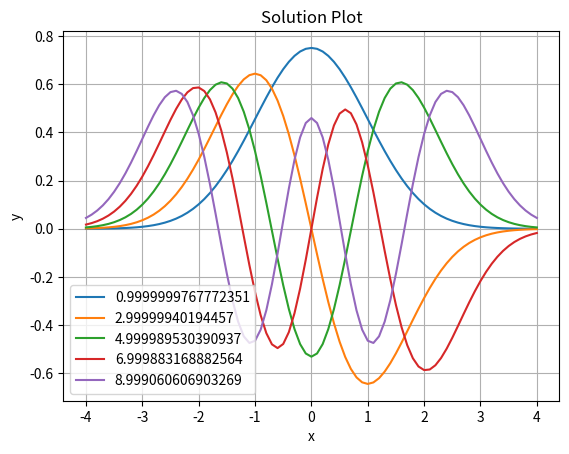

Python code for this plot:
import numpy as np
from scipy.integrate import odeint
import matplotlib.pyplot as plt

def shoot(y, x, epsilon):
    return [y[1], y[0]*(x**2 - epsilon)]

xspan = [-4, 4]  # x range
 # initial derivative value
  # step size for derivative adjustment
epsilon = 0
epsilons = []
eigenfunctions = []

for n in range(5):
    
    dEpsilon = 0.1
    for j in range(1000):
        y0 = [1, np.sqrt(16 - epsilon)]  # initial condition
        x = np.arange(xspan[0], xspan[1] + .1, .1)  # grid for odeint
        ysol = odeint(shoot, y0, x, (epsilon,))  # solve ODE
        
        if abs(ysol[-1, 1] + np.sqrt(16 - epsilon) * ysol[-1, 0]) < 1e-6:  # check convergence
            break
        
        if (-1) ** (n+1) * (ysol[-1, 1] + (np.sqrt(16 - epsilon) * ysol[-1,0])) < 0:
            epsilon += dEpsilon
        else:
            epsilon -= dEpsilon
            dEpsilon /= 2
    normedEigenfunction = ysol[:, 0]/np.sqrt(np.trapz(ysol[:,0]**2, x))
    eigenfunctions.append(abs(normedEigenfunction))
    epsilons.append(epsilon)
    plt.plot(x, normedEigenfunction)
    epsilon += 1

A1 = np.matrix(np.transpose(eigenfunctions))
A2 = np.array(epsilons) 
print(A1.shape)

plt.legend(epsilons)
plt.xlabel('x')
plt.ylabel('y')
plt.title('Solution Plot')
plt.grid(True)
plt.show()

# Plot the solution
